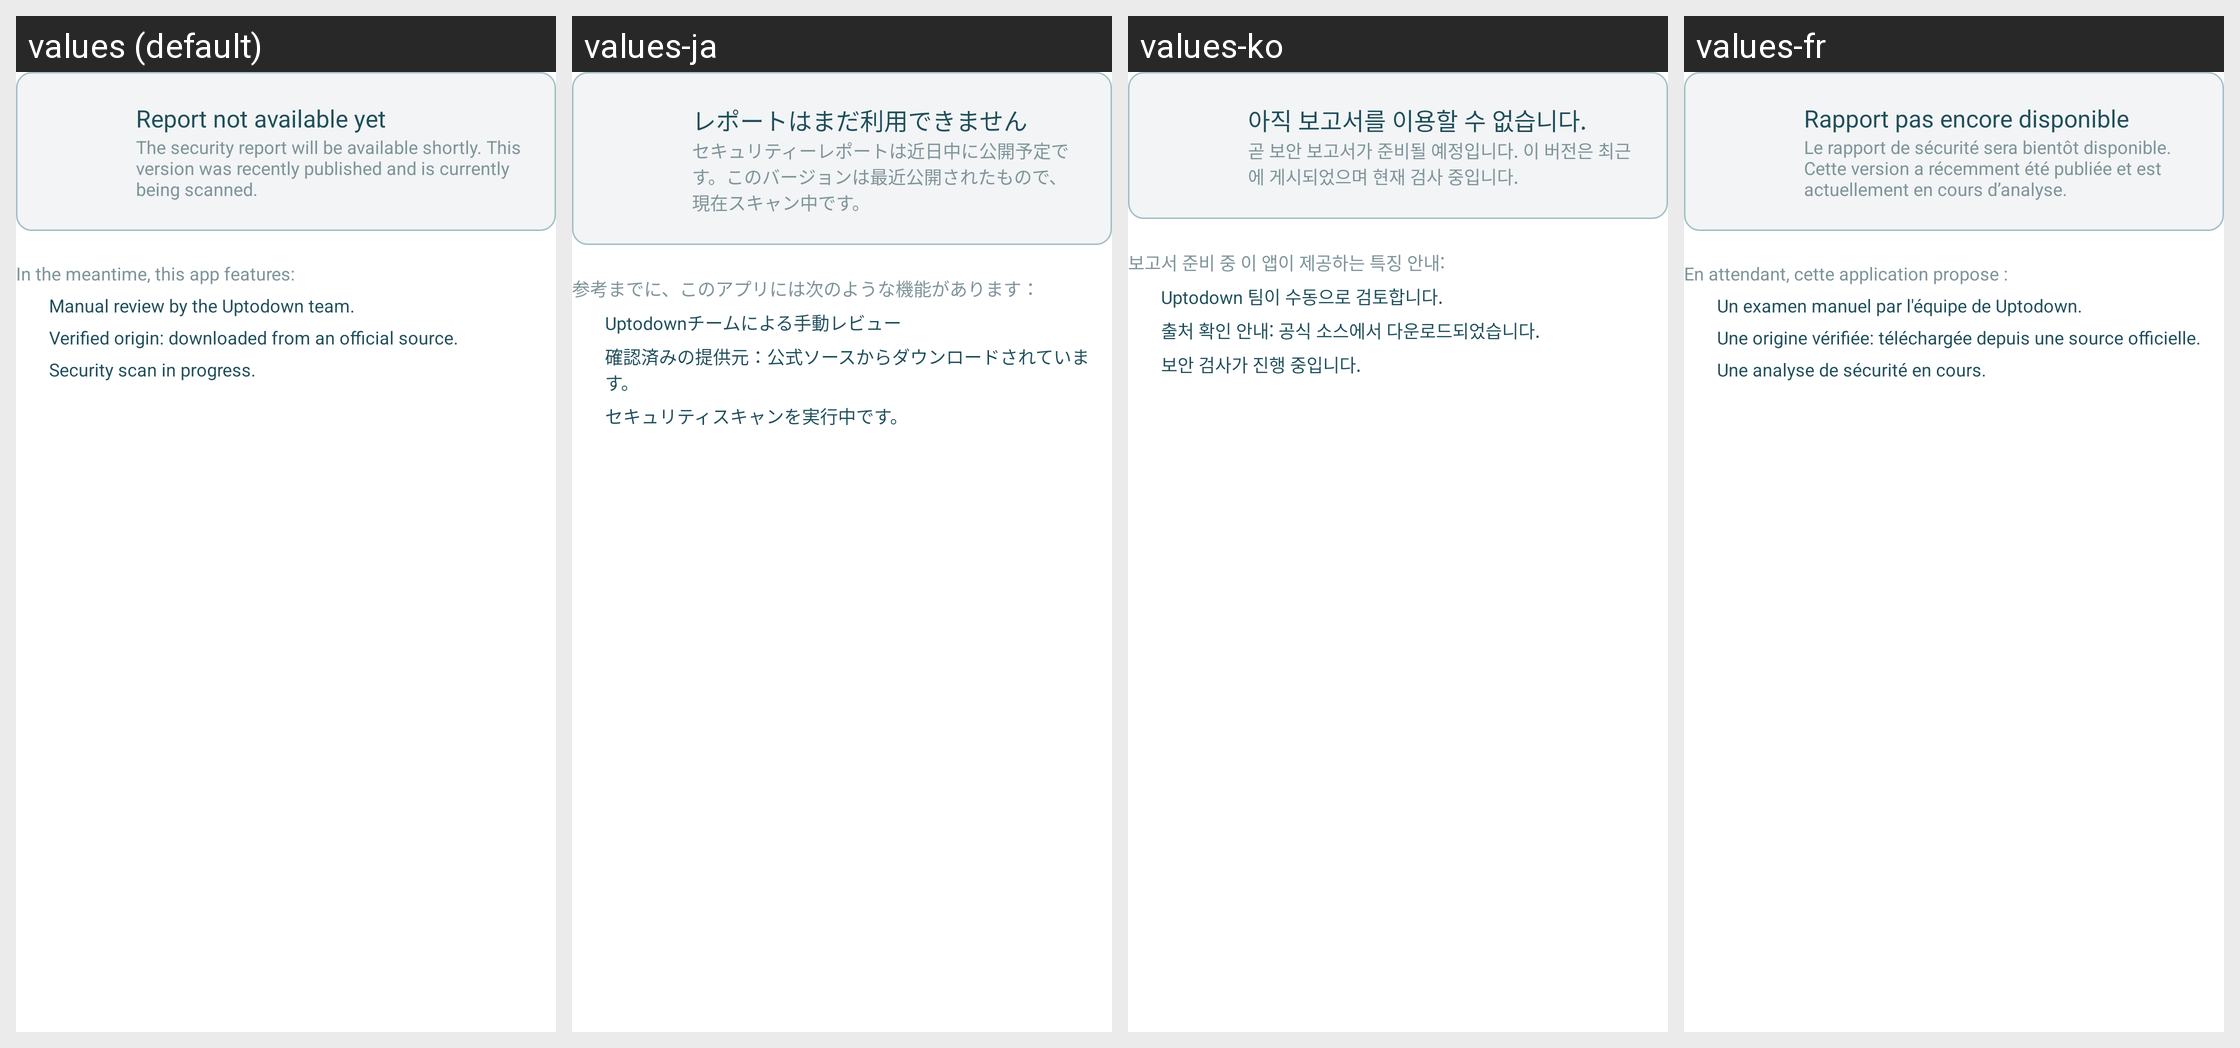

Here is an Android app screen in its default locale and in the app's own translations. Write out the translated-string differences for the strings that appear on this screen.
Android screen res/layout/virus_total_report_not_available.xml rendered under 4 locales, left to right: values (default), values-ja, values-ko, values-fr. Device: Nexus 5 (rendered at 1080×1920; each locale shown at half size, 540×960, under a caption strip naming it); theme AppThemeBar.
Other locales in the repository, not shown: values-af, values-am, values-ar, values-as, values-az, values-be, values-bg, values-bn, values-bs, values-ca, values-cs, values-da, values-de, values-el, values-en-rGB, values-es, values-es-rUS, values-et, values-eu, values-fa, values-fi, values-fr-rCA, values-fr-rFR, values-gl, values-gu, values-hi, values-hi-rIN, values-hr, values-hu, values-hy, values-in, values-in-rID, values-is, values-it, values-it-rIT, values-iw, values-ja-rJP, values-ka, values-kk, values-km, values-kn, values-ko-rKR, values-ky, values-lo, values-lt, values-lv, values-mk, values-ml, values-mn, values-mr, values-ms, values-my, values-nb, values-ne, values-nl, values-or, values-pa, values-pl, values-pt, values-pt-rBR, values-pt-rPT, values-ro, values-ru, values-ru-rRU, values-si, values-sk, values-sl, values-sq, values-sr, values-sv, values-sw, values-ta, values-te, values-th, values-tl, values-tr, values-tr-rTR, values-uk, values-ur, values-uz, values-vi, values-zh, values-zh-rCN, values-zh-rHK, values-zh-rTW, values-zu.
Strings drawn on this screen, with the default value and each locale's value (text and hints the layout hard-codes, and strings that could not be matched under every locale, appear in the picture but are not listed):

vt_report_not_available_title
  values: Report not available yet
  values-ja: レポートはまだ利用できません
  values-ko: 아직 보고서를 이용할 수 없습니다.
  values-fr: Rapport pas encore disponible

vt_report_not_available_subtitle
  values: The security report will be available shortly. This version was recently published and is currently being scanned.
  values-ja: セキュリティーレポートは近日中に公開予定です。このバージョンは最近公開されたもので、現在スキャン中です。
  values-ko: 곧 보안 보고서가 준비될 예정입니다. 이 버전은 최근에 게시되었으며 현재 검사 중입니다.
  values-fr: Le rapport de sécurité sera bientôt disponible. Cette version a récemment été publiée et est actuellement en cours d’analyse.

vt_report_not_available_about_title
  values: In the meantime, this app features:
  values-ja: 参考までに、このアプリには次のような機能があります：
  values-ko: 보고서 준비 중 이 앱이 제공하는 특징 안내:
  values-fr: En attendant, cette application propose :

vt_report_not_available_manual_review
  values: Manual review by the Uptodown team.
  values-ja: Uptodownチームによる手動レビュー
  values-ko: Uptodown 팀이 수동으로 검토합니다.
  values-fr: Un examen manuel par l'équipe de Uptodown.

vt_report_not_available_origin
  values: Verified origin: downloaded from an official source.
  values-ja: 確認済みの提供元：公式ソースからダウンロードされています。
  values-ko: 출처 확인 안내: 공식 소스에서 다운로드되었습니다.
  values-fr: Une origine vérifiée: téléchargée depuis une source officielle.

vt_report_not_available_scan
  values: Security scan in progress.
  values-ja: セキュリティスキャンを実行中です。
  values-ko: 보안 검사가 진행 중입니다.
  values-fr: Une analyse de sécurité en cours.
